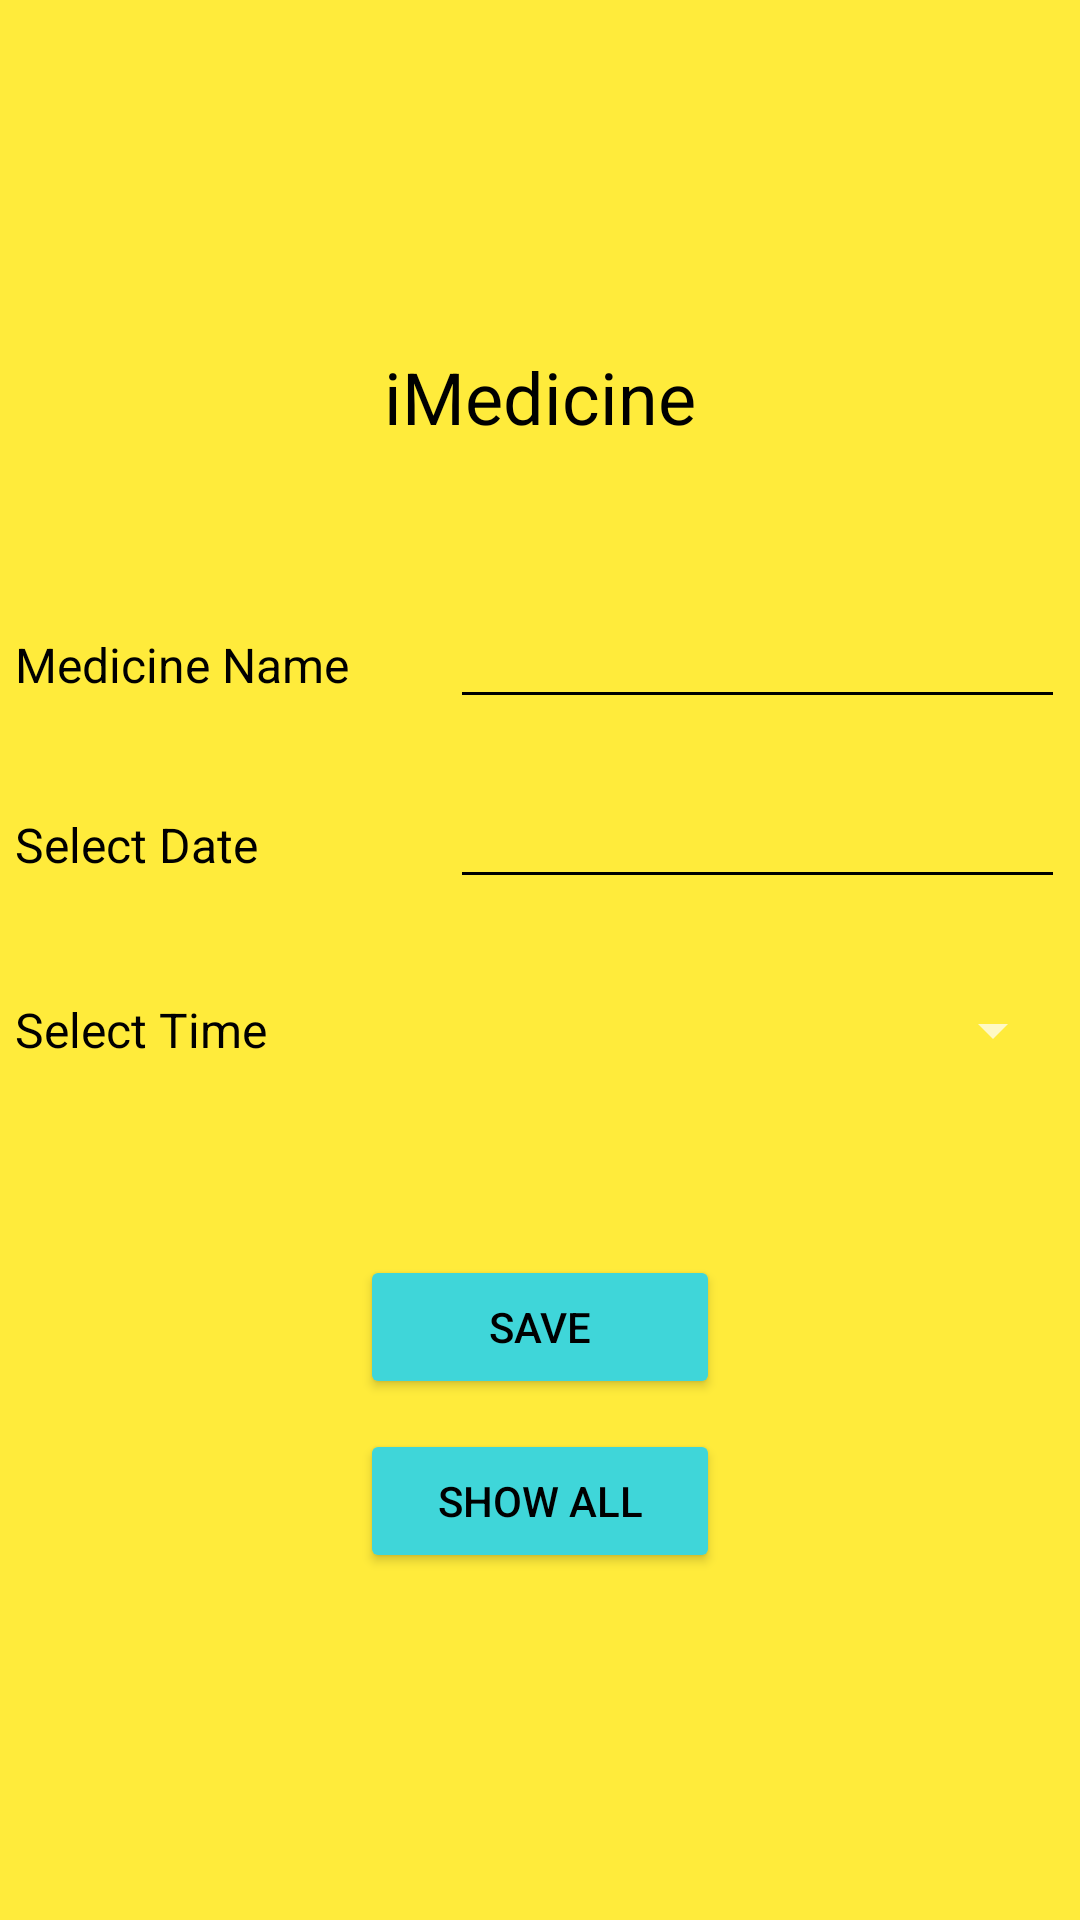

The Android layout XML behind this screen, and the referenced resources:
<!-- AndroidManifest.xml: application theme Theme.AppCompat.NoActionBar -->
<!-- res/layout/activity_main.xml -->
<?xml version="1.0" encoding="utf-8"?>
<androidx.constraintlayout.widget.ConstraintLayout xmlns:android="http://schemas.android.com/apk/res/android"
    xmlns:app="http://schemas.android.com/apk/res-auto"
    xmlns:tools="http://schemas.android.com/tools"
    android:layout_width="match_parent"
    android:layout_height="match_parent"
    android:background="#FFEB3B"
    tools:context=".MainActivity">

    <LinearLayout
        android:layout_width="350dp"
        android:layout_height="wrap_content"
        android:orientation="vertical"
        app:layout_constraintBottom_toBottomOf="parent"
        app:layout_constraintEnd_toEndOf="parent"
        app:layout_constraintHorizontal_bias="0.5"
        app:layout_constraintStart_toStartOf="parent"
        app:layout_constraintTop_toTopOf="parent">

        <TextView
            android:id="@+id/textView9"
            android:layout_width="match_parent"
            android:layout_height="wrap_content"
            android:layout_marginBottom="50dp"
            android:gravity="center"
            android:text="iMedicine"
            android:textColor="#000"
            android:textSize="24sp" />

        <LinearLayout
            android:layout_width="match_parent"
            android:layout_height="50dp"
            android:layout_marginBottom="10dp"
            android:orientation="horizontal">

            <TextView
                android:id="@+id/textView3"
                android:layout_width="150dp"
                android:layout_height="wrap_content"
                android:layout_weight="1"
                android:text="Medicine Name"
                android:textColor="#000"
                android:textSize="16sp" />

            <EditText
                android:id="@+id/medName"
                android:layout_width="wrap_content"
                android:layout_height="wrap_content"
                android:layout_weight="1"
                android:backgroundTint="@color/black"
                android:ems="10"
                android:inputType="textPersonName"
                android:textColor="#000" />

        </LinearLayout>

        <LinearLayout
            android:layout_width="match_parent"
            android:layout_height="50dp"
            android:layout_marginBottom="10dp"
            android:orientation="horizontal">

            <TextView
                android:id="@+id/textView4"
                android:layout_width="150dp"
                android:layout_height="wrap_content"
                android:layout_weight="1"
                android:text="Select Date"
                android:textColor="#000"
                android:textSize="16sp" />

            <EditText
                android:id="@+id/date"
                android:layout_width="wrap_content"
                android:layout_height="wrap_content"
                android:layout_weight="1"
                android:backgroundTint="@color/black"
                android:clickable="false"
                android:cursorVisible="false"
                android:ems="10"
                android:focusable="false"
                android:focusableInTouchMode="false"
                android:inputType="textPersonName"
                android:textColor="#000" />
        </LinearLayout>

        <LinearLayout
            android:layout_width="match_parent"
            android:layout_height="50dp"
            android:layout_marginBottom="50dp"
            android:gravity="center"
            android:orientation="horizontal">

            <TextView
                android:id="@+id/textView5"
                android:layout_width="300dp"
                android:layout_height="wrap_content"
                android:layout_weight="1"
                android:text="Select Time"
                android:textColor="#000"
                android:textSize="16sp" />

            <Spinner
                android:id="@+id/time"
                android:layout_width="match_parent"
                android:layout_height="match_parent"
                android:layout_weight="1" />

        </LinearLayout>

        <Button
            android:id="@+id/delete"
            android:layout_width="120dp"
            android:layout_height="wrap_content"
            android:layout_gravity="center"
            android:backgroundTint="#3fd6d9"
            android:paddingTop="6dp"
            android:paddingBottom="6dp"
            android:layout_marginBottom="10dp"
            android:text="Save"
            android:textColor="#000" />

        <Button
            android:id="@+id/show"
            android:layout_width="120dp"
            android:layout_height="wrap_content"
            android:layout_gravity="center"
            android:backgroundTint="#3fd6d9"
            android:paddingTop="6dp"
            android:paddingBottom="6dp"
            android:text="Show All"
            android:textColor="#000" />

    </LinearLayout>

</androidx.constraintlayout.widget.ConstraintLayout>
<!-- resources referenced by this layout -->
<resources>

  <!-- not gathered from this repository: default colours our renderer supplied (Android Studio template values) -->
  <color name="black">#FF000000</color>
</resources>
